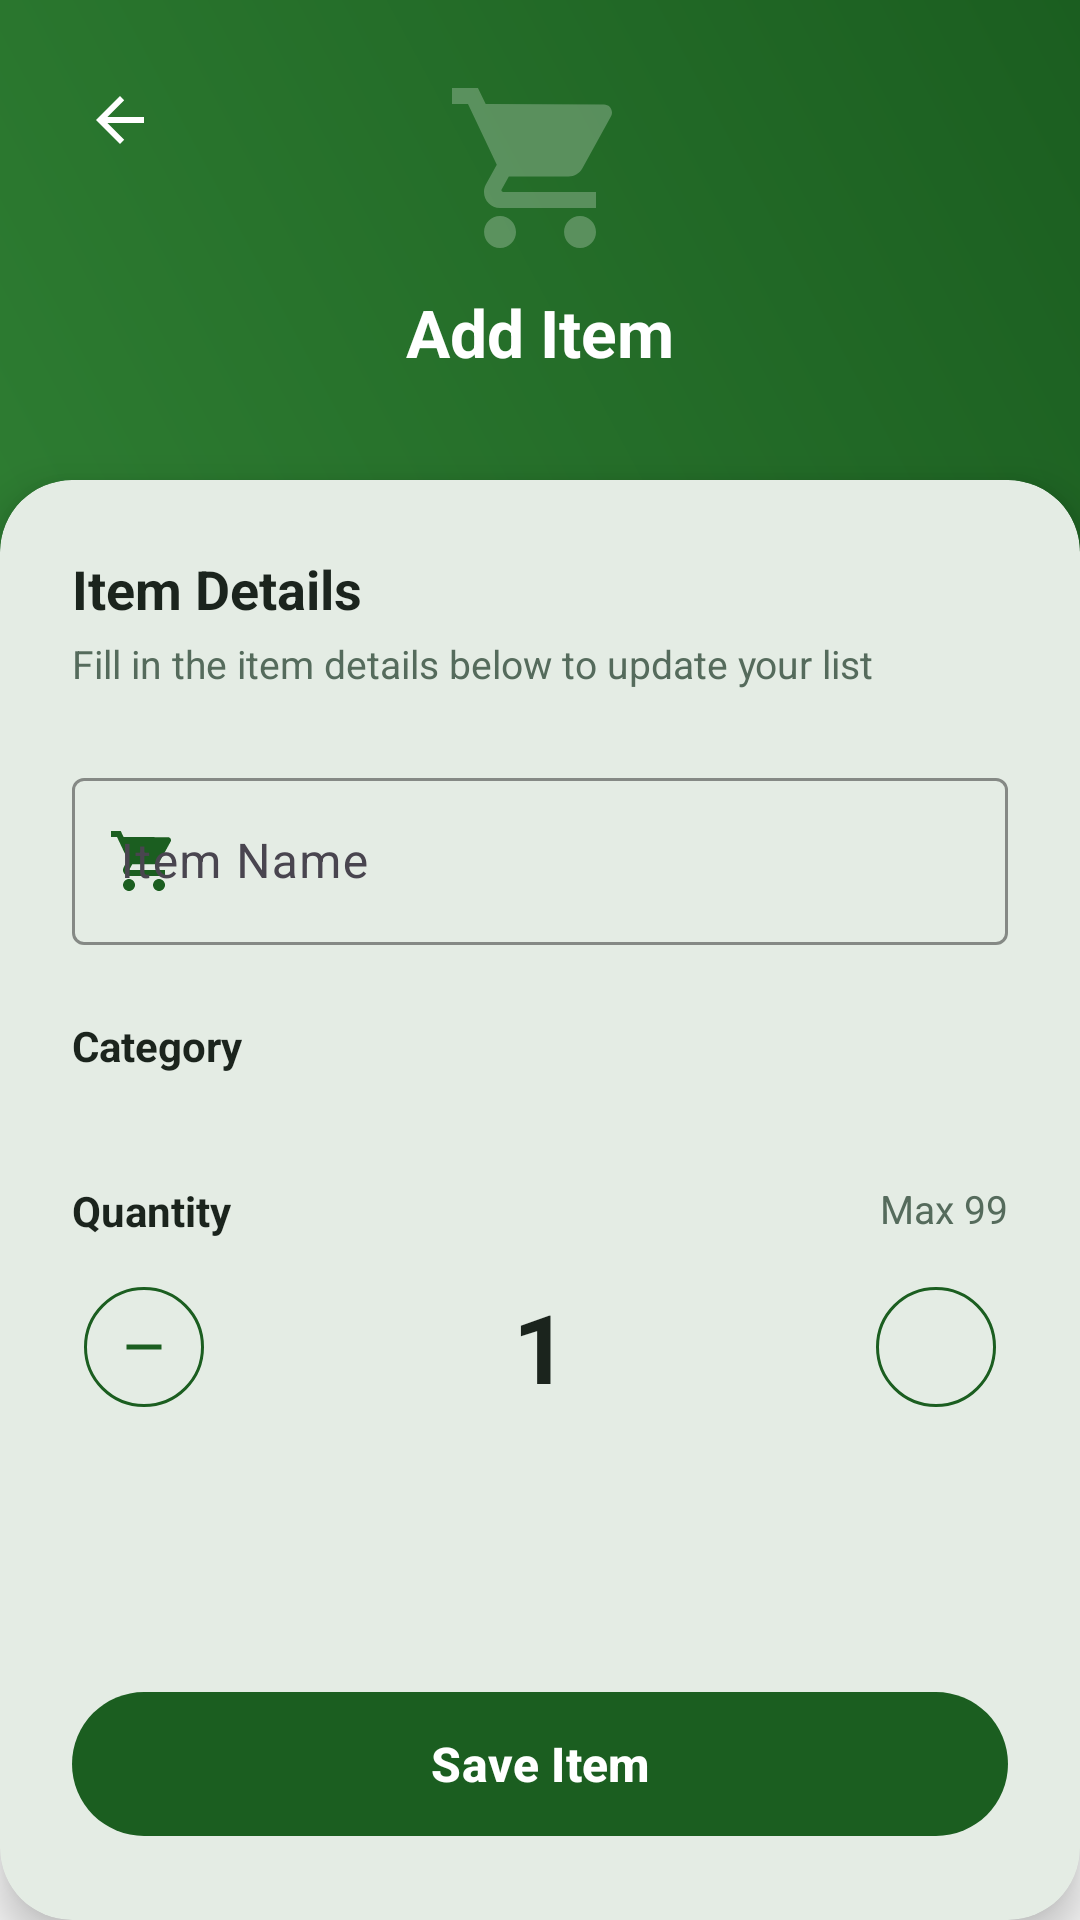

Reconstruct the res/layout file that produces this screen, plus the resources it refers to.
<!-- AndroidManifest.xml: application theme Theme.SharedGroceryApp -->
<!-- res/layout/fragment_add_edit_item.xml -->
<?xml version="1.0" encoding="utf-8"?>
<androidx.constraintlayout.widget.ConstraintLayout xmlns:android="http://schemas.android.com/apk/res/android"
    xmlns:app="http://schemas.android.com/apk/res-auto"
    xmlns:tools="http://schemas.android.com/tools"
    android:layout_width="match_parent"
    android:layout_height="match_parent"
    android:background="@color/screen_background">

    
    <androidx.constraintlayout.widget.ConstraintLayout
        android:id="@+id/headerLayout"
        android:layout_width="match_parent"
        android:layout_height="0dp"
        android:background="@drawable/bg_primary_gradient"
        app:layout_constraintHeight_percent="0.30"
        app:layout_constraintTop_toTopOf="parent">

        
        <ImageButton
            android:id="@+id/btnBack"
            android:layout_width="48dp"
            android:layout_height="48dp"
            android:layout_marginStart="16dp"
            android:layout_marginTop="16dp"
            android:background="?attr/selectableItemBackgroundBorderless"
            android:contentDescription="@string/back_desc"
            android:src="?attr/homeAsUpIndicator"
            app:tint="#FFFFFF"
            app:layout_constraintStart_toStartOf="parent"
            app:layout_constraintTop_toTopOf="parent" />

        
        <ImageView
            android:id="@+id/ivHeaderCart"
            android:layout_width="64dp"
            android:layout_height="64dp"
            android:layout_marginTop="24dp"
            android:alpha="0.25"
            android:contentDescription="@string/cart_desc"
            android:src="@drawable/ic_cart"
            app:layout_constraintEnd_toEndOf="parent"
            app:layout_constraintStart_toStartOf="parent"
            app:layout_constraintTop_toTopOf="parent"
            app:tint="#FFFFFF" />

        
        <TextView
            android:id="@+id/tvHeaderTitle"
            android:layout_width="wrap_content"
            android:layout_height="wrap_content"
            android:layout_marginTop="8dp"
            android:text="@string/add_item"
            android:textColor="#FFFFFF"
            android:textSize="22sp"
            android:textStyle="bold"
            app:layout_constraintEnd_toEndOf="parent"
            app:layout_constraintStart_toStartOf="parent"
            app:layout_constraintTop_toBottomOf="@id/ivHeaderCart" />

    </androidx.constraintlayout.widget.ConstraintLayout>

    
    <com.google.android.material.card.MaterialCardView
        android:id="@+id/cardContent"
        android:layout_width="match_parent"
        android:layout_height="0dp"
        app:cardBackgroundColor="?attr/colorSurface"
        app:cardCornerRadius="24dp"
        app:cardElevation="8dp"
        app:strokeWidth="0dp"
        app:layout_constraintBottom_toBottomOf="parent"
        app:layout_constraintHeight_percent="0.75"
        app:layout_constraintTop_toTopOf="parent"
        app:layout_constraintVertical_bias="1.0">

        <ScrollView
            android:layout_width="match_parent"
            android:layout_height="match_parent"
            android:fillViewport="true">

            <LinearLayout
                android:layout_width="match_parent"
                android:layout_height="wrap_content"
                android:orientation="vertical"
                android:padding="24dp">

                <TextView
                    android:layout_width="wrap_content"
                    android:layout_height="wrap_content"
                    android:text="@string/item_details"
                    android:textColor="?attr/colorOnSurface"
                    android:textSize="18sp"
                    android:textStyle="bold" />

                <TextView
                    android:layout_width="wrap_content"
                    android:layout_height="wrap_content"
                    android:layout_marginTop="4dp"
                    android:text="@string/add_edit_item_subtitle"
                    android:textColor="@color/grovia_text_secondary"
                    android:textSize="13sp" />

                
                <com.google.android.material.textfield.TextInputLayout
                    android:id="@+id/tilItemName"
                    style="@style/Widget.Material3.TextInputLayout.OutlinedBox"
                    android:layout_width="match_parent"
                    android:layout_height="wrap_content"
                    android:layout_marginTop="24dp"
                    android:hint="@string/item_name_hint"
                    app:startIconDrawable="@drawable/ic_cart"
                    app:startIconTint="?attr/colorPrimary"
                    app:boxStrokeColor="?attr/colorPrimary"
                    app:hintTextColor="?attr/colorPrimary">

                    <com.google.android.material.textfield.TextInputEditText
                        android:id="@+id/etItemName"
                        android:layout_width="match_parent"
                        android:layout_height="wrap_content"
                        android:inputType="textCapWords"
                        android:maxLines="1"
                        android:textColor="?attr/colorOnSurface" />

                </com.google.android.material.textfield.TextInputLayout>

                
                <TextView
                    android:layout_width="wrap_content"
                    android:layout_height="wrap_content"
                    android:layout_marginTop="24dp"
                    android:text="@string/category"
                    android:textColor="?attr/colorOnSurface"
                    android:textSize="14sp"
                    android:textStyle="bold" />

                <HorizontalScrollView
                    android:layout_width="match_parent"
                    android:layout_height="wrap_content"
                    android:layout_marginTop="8dp"
                    android:scrollbars="none">

                    <com.google.android.material.chip.ChipGroup
                        android:id="@+id/chipGroupCategory"
                        android:layout_width="wrap_content"
                        android:layout_height="wrap_content"
                        app:singleLine="true"
                        app:singleSelection="true"
                        app:selectionRequired="true" />

                </HorizontalScrollView>

                
                <RelativeLayout
                    android:layout_width="match_parent"
                    android:layout_height="wrap_content"
                    android:layout_marginTop="28dp">

                    <TextView
                        android:layout_width="wrap_content"
                        android:layout_height="wrap_content"
                        android:text="@string/quantity"
                        android:textColor="?attr/colorOnSurface"
                        android:textSize="14sp"
                        android:textStyle="bold" />

                    <TextView
                        android:layout_width="wrap_content"
                        android:layout_height="wrap_content"
                        android:layout_alignParentEnd="true"
                        android:text="@string/max_quantity"
                        android:textColor="@color/grovia_text_secondary"
                        android:textSize="13sp" />

                </RelativeLayout>

                
                <LinearLayout
                    android:layout_width="match_parent"
                    android:layout_height="wrap_content"
                    android:layout_marginTop="12dp"
                    android:gravity="center_vertical"
                    android:orientation="horizontal">

                    <com.google.android.material.button.MaterialButton
                        android:id="@+id/btnDecrement"
                        style="@style/Widget.Material3.Button.IconButton.Outlined"
                        android:layout_width="48dp"
                        android:layout_height="48dp"
                        app:icon="@drawable/ic_minus"
                        app:iconSize="20dp"
                        app:iconTint="?attr/colorPrimary"
                        app:strokeColor="?attr/colorPrimary" />

                    <TextView
                        android:id="@+id/tvQuantity"
                        android:layout_width="0dp"
                        android:layout_height="wrap_content"
                        android:layout_weight="1"
                        android:gravity="center"
                        android:text="1"
                        android:textColor="?attr/colorOnSurface"
                        android:textSize="32sp"
                        android:textStyle="bold" />

                    <com.google.android.material.button.MaterialButton
                        android:id="@+id/btnIncrement"
                        style="@style/Widget.Material3.Button.IconButton.Outlined"
                        android:layout_width="48dp"
                        android:layout_height="48dp"
                        app:icon="@drawable/ic_plus"
                        app:iconSize="20dp"
                        app:iconTint="?attr/colorPrimary"
                        app:strokeColor="?attr/colorPrimary" />

                </LinearLayout>

                <View
                    android:layout_width="match_parent"
                    android:layout_height="0dp"
                    android:layout_weight="1" />

                
                <com.google.android.material.button.MaterialButton
                    android:id="@+id/btnSave"
                    style="@style/Widget.Material3.Button"
                    android:layout_width="match_parent"
                    android:layout_height="56dp"
                    android:layout_marginTop="36dp"
                    android:text="@string/save_item"
                    android:textColor="#FFFFFF"
                    android:textSize="16sp"
                    android:textStyle="bold"
                    app:backgroundTint="?attr/colorPrimary"
                    app:cornerRadius="28dp"
                    app:icon="@drawable/ic_check"
                    app:iconTint="#FFFFFF"
                    app:iconGravity="textStart" />

            </LinearLayout>
        </ScrollView>
    </com.google.android.material.card.MaterialCardView>

</androidx.constraintlayout.widget.ConstraintLayout>
<!-- resources referenced by this layout -->
<resources>
  <color name="grovia_text_secondary">#556B5C</color>
  <color name="screen_background">#F5F5F5</color>
  <!-- drawable bg_primary_gradient (drawable) -->
  <?xml version="1.0" encoding="utf-8"?>
  <shape xmlns:android="http://schemas.android.com/apk/res/android"
      android:shape="rectangle">
      <gradient
          android:angle="45"
          android:startColor="@color/grovia_secondary"
          android:endColor="@color/grovia_primary" />
  </shape>
  <!-- drawable ic_cart (drawable) -->
  <vector xmlns:android="http://schemas.android.com/apk/res/android"
      android:width="24dp"
      android:height="24dp"
      android:viewportWidth="24"
      android:viewportHeight="24">
    <path
        android:fillColor="#FF000000"
        android:pathData="M7,18c-1.1,0 -1.99,0.9 -1.99,2S5.9,22 7,22s2,-0.9 2,-2 -0.9,-2 -2,-2zM1,2v2h2l3.6,7.59 -1.35,2.45c-0.16,0.28 -0.25,0.61 -0.25,0.96 0,1.1 0.9,2 2,2h12v-2L7.42,15c-0.14,0 -0.25,-0.11 -0.25,-0.25l0.03,-0.06 0.9,-1.63h7.45c0.75,0 1.41,-0.41 1.75,-1.03l3.58,-6.49c0.08,-0.14 0.12,-0.31 0.12,-0.48 0,-0.55 -0.45,-1 -1,-1L5.21,4l-0.97,-2L1,2zM17,18c-1.1,0 -1.99,0.9 -1.99,2s0.89,2 1.99,2 2,-0.9 2,-2 -0.9,-2 -2,-2z"/>
  </vector>
  <!-- drawable ic_minus (drawable) -->
  <vector xmlns:android="http://schemas.android.com/apk/res/android"
      android:width="24dp"
      android:height="24dp"
      android:viewportWidth="24"
      android:viewportHeight="24">
    <path
        android:fillColor="#FFFFFFFF"
        android:pathData="M19,13H5v-2h14v2Z"/>
  </vector>
  <string name="add_edit_item_subtitle">Fill in the item details below to update your list</string>
  <string name="add_item">Add Item</string>
  <string name="back_desc">Back</string>
  <string name="cart_desc">Cart</string>
  <string name="category">Category</string>
  <string name="item_details">Item Details</string>
  <string name="item_name_hint">Item Name</string>
  <string name="max_quantity">Max 99</string>
  <string name="quantity">Quantity</string>
  <string name="save_item">Save Item</string>
  <style name="Theme.SharedGroceryApp" parent="Base.Theme.SharedGroceryApp" />
  <color name="grovia_secondary">#2E7D32</color>
  <color name="grovia_primary">#1B5E20</color>
  <color name="grovia_primary_variant">#0F3A13</color>
  <color name="grovia_primary_container">#A5D6A7</color>
  <color name="grovia_background">#F1F8E9</color>
  <color name="grovia_surface">#FFFFFF</color>
  <color name="grovia_text_primary">#1B241D</color>
  <color name="grovia_outline">#D5E0D7</color>
  <color name="toolbar_background">@color/grovia_primary</color>
  <style name="CustomAlertDialogRound" parent="Theme.Material3.DayNight.Dialog">
          <item name="dialogCornerRadius">24dp</item>
          <item name="shapeAppearanceLargeComponent">@style/ShapeAppearance.App.Dialog</item>
      </style>
  <style name="ShapeAppearance.App.Dialog" parent="ShapeAppearance.Material3.LargeComponent">
          <item name="cornerSize">24dp</item>
      </style>
</resources>
